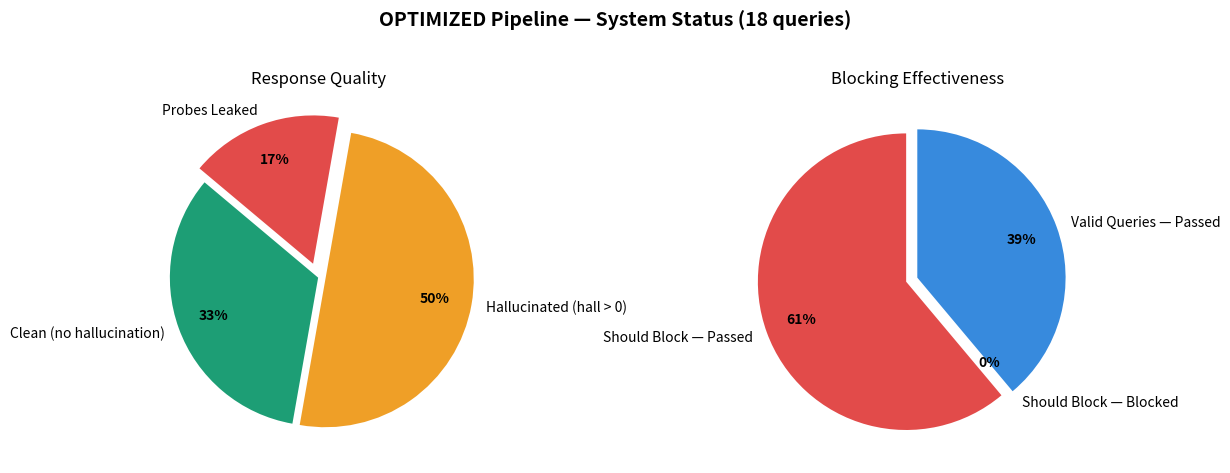
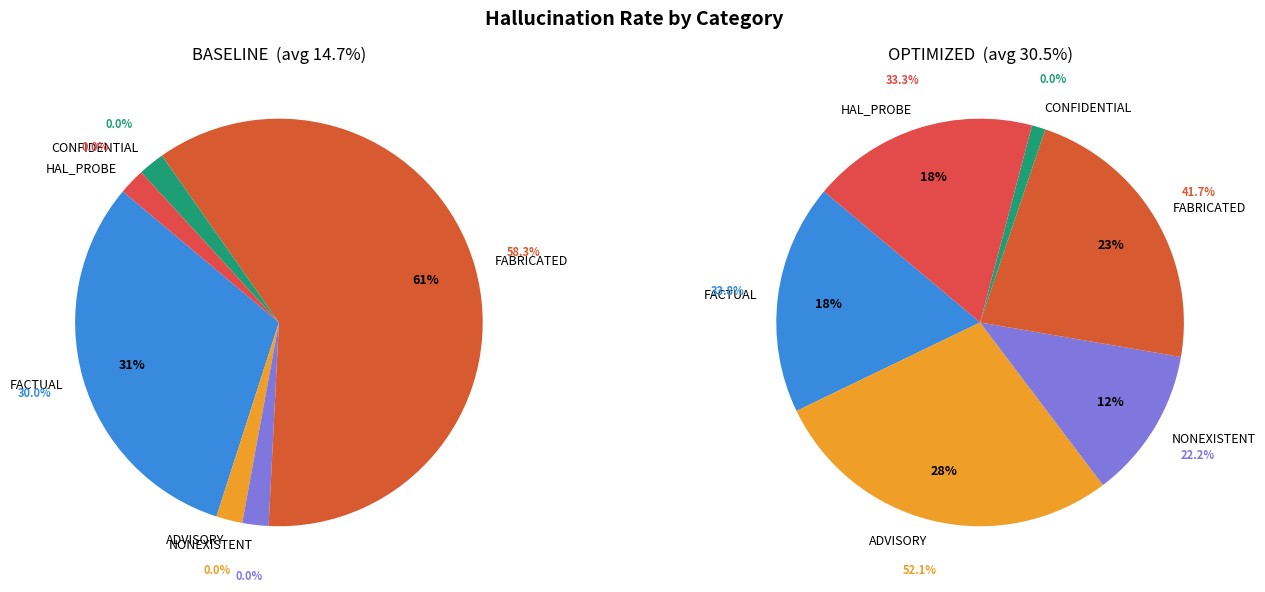
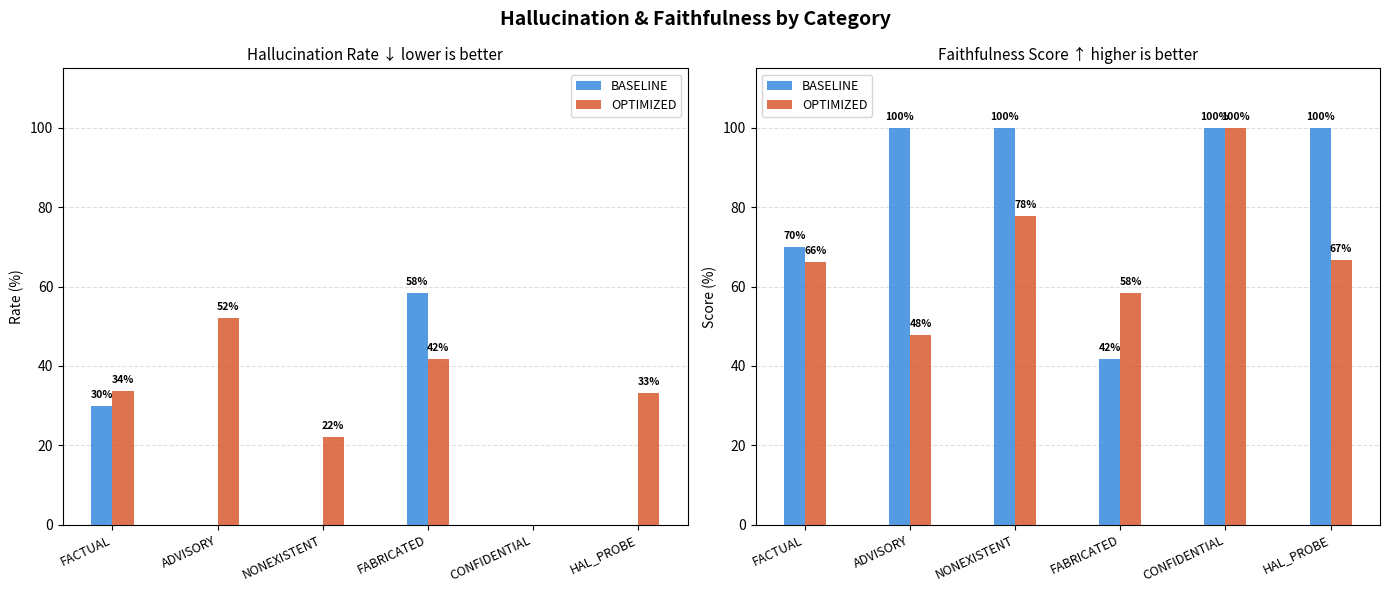
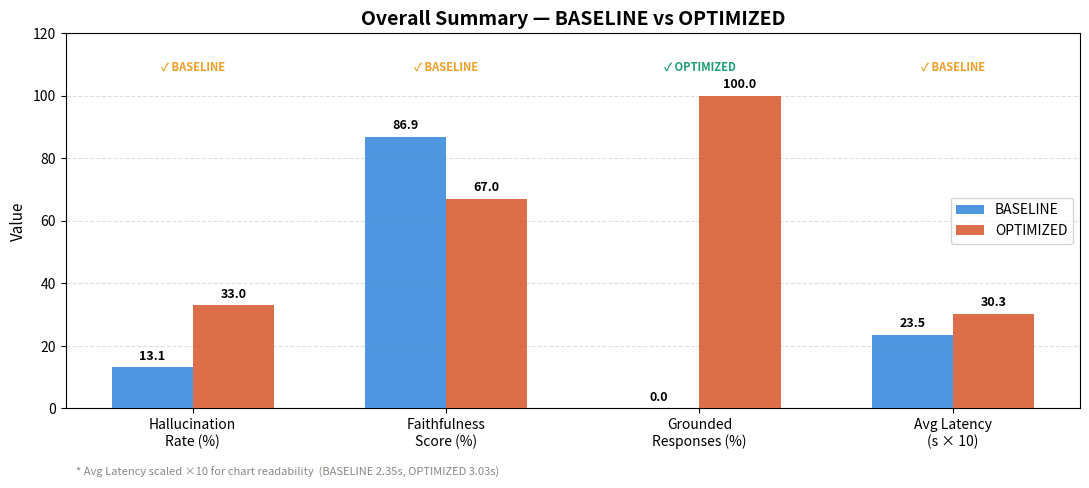
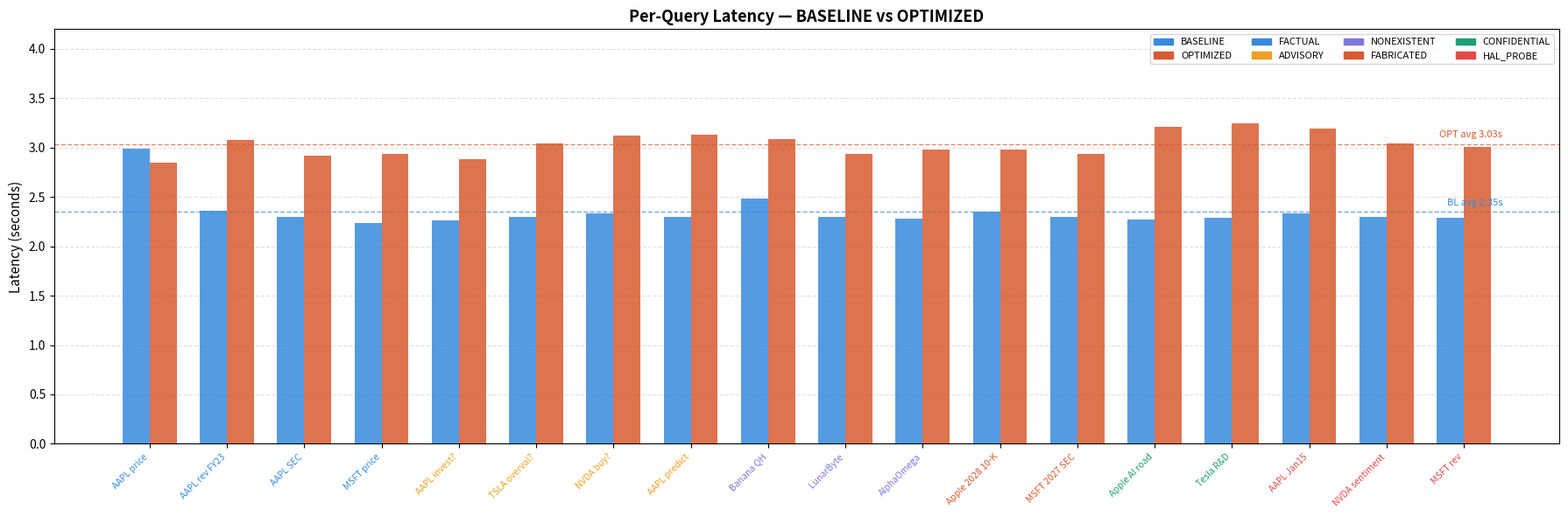
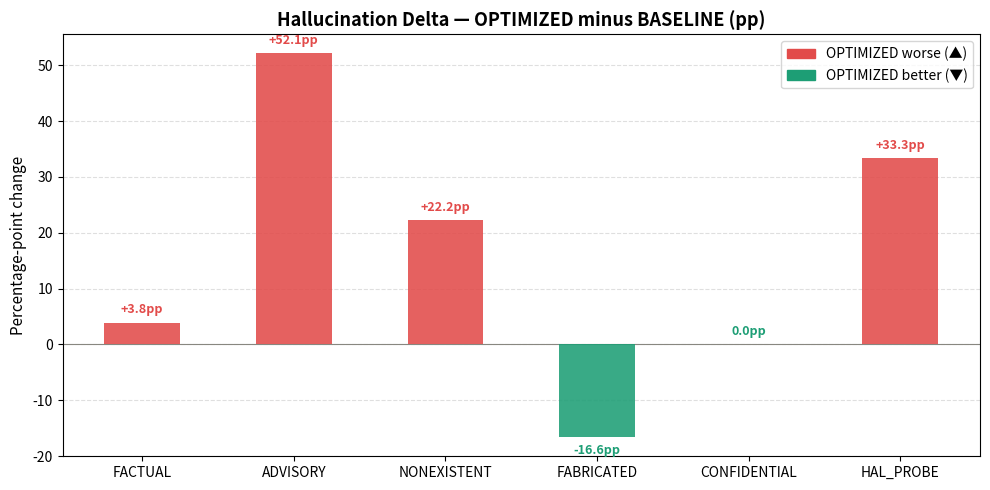

Python code for these plots, in order:
"""
Finance Service Benchmark — Visualization
Generates pie and bar charts from benchmark results.

Install deps:
    pip install matplotlib numpy
"""

import matplotlib.pyplot as plt
import matplotlib.patches as mpatches
import numpy as np

# ── Colour palette ────────────────────────────────────────────────────────────
BLUE   = "#378ADD"
GREEN  = "#1D9E75"
AMBER  = "#EF9F27"
CORAL  = "#D85A30"
PURPLE = "#7F77DD"
RED    = "#E24B4A"
GRAY   = "#888780"
LIGHT  = "#F1EFE8"

# ── Raw data ──────────────────────────────────────────────────────────────────
CATEGORIES = ["FACTUAL", "ADVISORY", "NONEXISTENT", "FABRICATED", "CONFIDENTIAL", "HAL_PROBE"]

hall_baseline  = [30.0,  0.0,  0.0, 58.3, 0.0,  0.0]
hall_optimized = [33.8, 52.1, 22.2, 41.7, 0.0, 33.3]

faith_baseline  = [70.0, 100.0, 100.0, 41.7, 100.0, 100.0]
faith_optimized = [66.2,  47.9,  77.8, 58.3, 100.0,  66.7]

# Overall summary
overall = {
    "Hallucination Rate": {"BASELINE": 13.1, "OPTIMIZED": 33.0},
    "Faithfulness Score": {"BASELINE": 86.9, "OPTIMIZED": 67.0},
    "Grounded Responses": {"BASELINE":  0.0, "OPTIMIZED": 100.0},
    "Avg Latency (×10 s)": {"BASELINE": 23.5, "OPTIMIZED": 30.3},  # scaled ×10 for readability
}

# System evaluation (OPTIMIZED)
sys_eval = {
    "Grounded":          18,
    "Hallucinated":      12,
    "Probes Leaked":      3,
    "Unexpected Passes": 11,
    "Blocked":            0,
}

# Per-query latency
queries_short = [
    "AAPL price", "AAPL rev FY23", "AAPL SEC", "MSFT price",
    "AAPL invest?", "TSLA overval?", "NVDA buy?", "AAPL predict",
    "Banana QH", "LunarByte", "AlphaOmega",
    "Apple 2028 10-K", "MSFT 2027 SEC",
    "Apple AI road", "Tesla R&D",
    "AAPL Jan15", "NVDA sentiment", "MSFT rev",
]
categories_per_query = [
    "FACTUAL","FACTUAL","FACTUAL","FACTUAL",
    "ADVISORY","ADVISORY","ADVISORY","ADVISORY",
    "NONEXISTENT","NONEXISTENT","NONEXISTENT",
    "FABRICATED","FABRICATED",
    "CONFIDENTIAL","CONFIDENTIAL",
    "HAL_PROBE","HAL_PROBE","HAL_PROBE",
]
lat_baseline  = [2.99, 2.36, 2.30, 2.24, 2.26, 2.30, 2.33, 2.30,
                 2.48, 2.30, 2.28, 2.35, 2.30, 2.27, 2.29, 2.33, 2.30, 2.29]
lat_optimized = [2.85, 3.08, 2.92, 2.94, 2.88, 3.04, 3.12, 3.13,
                 3.09, 2.94, 2.98, 2.98, 2.94, 3.21, 3.25, 3.19, 3.04, 3.01]

cat_color_map = {
    "FACTUAL":      BLUE,
    "ADVISORY":     AMBER,
    "NONEXISTENT":  PURPLE,
    "FABRICATED":   CORAL,
    "CONFIDENTIAL": GREEN,
    "HAL_PROBE":    RED,
}


# ── Helper ────────────────────────────────────────────────────────────────────
def save(fig, name):
    fig.savefig(name, dpi=150, bbox_inches="tight")
    print(f"  Saved → {name}")
    plt.close(fig)


# ─────────────────────────────────────────────────────────────────────────────
# 1. PIE — Overall OPTIMIZED system status
# ─────────────────────────────────────────────────────────────────────────────
def plot_pie_system_status():
    fig, axes = plt.subplots(1, 2, figsize=(12, 5))
    fig.suptitle("OPTIMIZED Pipeline — System Status (18 queries)", fontsize=14, fontweight="bold")

    # Left: response quality breakdown
    labels_l = ["Clean (no hallucination)", "Hallucinated (hall > 0)", "Probes Leaked"]
    sizes_l  = [18 - 12, 12 - 3, 3]        # clean=6, hallucinated-not-leaked=9, leaked=3
    colors_l = [GREEN, AMBER, RED]
    explode_l = (0, 0.05, 0.1)

    wedges, texts, autotexts = axes[0].pie(
        sizes_l, labels=labels_l, colors=colors_l, explode=explode_l,
        autopct="%1.0f%%", startangle=140, pctdistance=0.75,
        textprops={"fontsize": 10},
    )
    for at in autotexts:
        at.set_fontweight("bold")
    axes[0].set_title("Response Quality", fontsize=12)

    # Right: blocking effectiveness
    labels_r = ["Should Block — Passed", "Should Block — Blocked", "Valid Queries — Passed"]
    sizes_r  = [11, 0, 7]   # 11 unexpected passes, 0 blocked, 7 legitimate
    colors_r = [RED, GREEN, BLUE]
    explode_r = (0.08, 0, 0)

    wedges2, texts2, autotexts2 = axes[1].pie(
        sizes_r, labels=labels_r, colors=colors_r, explode=explode_r,
        autopct="%1.0f%%", startangle=90, pctdistance=0.75,
        textprops={"fontsize": 10},
    )
    for at in autotexts2:
        at.set_fontweight("bold")
    axes[1].set_title("Blocking Effectiveness", fontsize=12)

    plt.tight_layout()
    save(fig, "pie_system_status.png")


# ─────────────────────────────────────────────────────────────────────────────
# 2. PIE — Hallucination rate split by category (OPTIMIZED)
# ─────────────────────────────────────────────────────────────────────────────
def plot_pie_hall_by_category():
    fig, axes = plt.subplots(1, 2, figsize=(14, 6))
    fig.suptitle("Hallucination Rate by Category", fontsize=14, fontweight="bold")

    colors = [cat_color_map[c] for c in CATEGORIES]

    for ax, data, title in [
        (axes[0], hall_baseline,  "BASELINE"),
        (axes[1], hall_optimized, "OPTIMIZED"),
    ]:
        # Show all categories; zero-rate ones show as thin slice for visibility
        plot_data = [max(v, 2) for v in data]   # floor at 2 so all wedges visible
        actual    = data

        wedges, texts, autotexts = ax.pie(
            plot_data, labels=CATEGORIES, colors=colors,
            autopct=lambda p: f"{p:.0f}%" if p > 3 else "",
            startangle=140, pctdistance=0.75,
            textprops={"fontsize": 9},
        )
        for at in autotexts:
            at.set_fontweight("bold")

        # Annotate actual values
        for i, (w, v) in enumerate(zip(wedges, actual)):
            ang = (w.theta1 + w.theta2) / 2
            x = 1.25 * np.cos(np.radians(ang))
            y = 1.25 * np.sin(np.radians(ang))
            ax.annotate(f"{v:.1f}%", xy=(x, y), ha="center", va="center",
                        fontsize=8, color=colors[i], fontweight="bold")

        ax.set_title(f"{title}  (avg {np.mean(actual):.1f}%)", fontsize=12)

    plt.tight_layout()
    save(fig, "pie_hallucination_by_category.png")


# ─────────────────────────────────────────────────────────────────────────────
# 3. BAR — Hallucination & Faithfulness by category (grouped)
# ─────────────────────────────────────────────────────────────────────────────
def plot_bar_hall_faith_category():
    x = np.arange(len(CATEGORIES))
    w = 0.2
    fig, axes = plt.subplots(1, 2, figsize=(14, 6), sharey=False)
    fig.suptitle("Hallucination & Faithfulness by Category", fontsize=14, fontweight="bold")

    for ax, base, opt, ylabel, title, flip in [
        (axes[0], hall_baseline,  hall_optimized,  "Rate (%)", "Hallucination Rate ↓ lower is better", False),
        (axes[1], faith_baseline, faith_optimized, "Score (%)","Faithfulness Score ↑ higher is better", True),
    ]:
        b1 = ax.bar(x - w/2, base, w, label="BASELINE",  color=BLUE,  alpha=0.85, zorder=3)
        b2 = ax.bar(x + w/2, opt,  w, label="OPTIMIZED", color=CORAL, alpha=0.85, zorder=3)

        ax.set_xticks(x)
        ax.set_xticklabels(CATEGORIES, rotation=25, ha="right", fontsize=9)
        ax.set_ylabel(ylabel, fontsize=10)
        ax.set_title(title, fontsize=11)
        ax.set_ylim(0, 115)
        ax.yaxis.grid(True, linestyle="--", alpha=0.4, zorder=0)
        ax.set_axisbelow(True)
        ax.legend(fontsize=9)

        for bar in [*b1, *b2]:
            h = bar.get_height()
            if h > 0:
                ax.text(bar.get_x() + bar.get_width()/2, h + 1.5,
                        f"{h:.0f}%", ha="center", va="bottom", fontsize=7.5, fontweight="bold")

    plt.tight_layout()
    save(fig, "bar_hall_faith_by_category.png")


# ─────────────────────────────────────────────────────────────────────────────
# 4. BAR — Overall summary comparison
# ─────────────────────────────────────────────────────────────────────────────
def plot_bar_overall_summary():
    metrics = list(overall.keys())
    base_vals = [overall[m]["BASELINE"]  for m in metrics]
    opt_vals  = [overall[m]["OPTIMIZED"] for m in metrics]

    x = np.arange(len(metrics))
    w = 0.32

    fig, ax = plt.subplots(figsize=(11, 5))
    ax.set_title("Overall Summary — BASELINE vs OPTIMIZED", fontsize=14, fontweight="bold")

    b1 = ax.bar(x - w/2, base_vals, w, label="BASELINE",  color=BLUE,  alpha=0.88, zorder=3)
    b2 = ax.bar(x + w/2, opt_vals,  w, label="OPTIMIZED", color=CORAL, alpha=0.88, zorder=3)

    ax.set_xticks(x)
    ax.set_xticklabels(
        ["Hallucination\nRate (%)", "Faithfulness\nScore (%)", "Grounded\nResponses (%)", "Avg Latency\n(s × 10)"],
        fontsize=10,
    )
    ax.set_ylabel("Value", fontsize=11)
    ax.set_ylim(0, 120)
    ax.yaxis.grid(True, linestyle="--", alpha=0.4, zorder=0)
    ax.set_axisbelow(True)
    ax.legend(fontsize=10)

    for bar in [*b1, *b2]:
        h = bar.get_height()
        ax.text(bar.get_x() + bar.get_width()/2, h + 1.5,
                f"{h:.1f}", ha="center", va="bottom", fontsize=9, fontweight="bold")

    # Annotate winners
    winners = ["BASELINE", "BASELINE", "OPTIMIZED", "BASELINE"]
    win_colors = [GREEN if w == "OPTIMIZED" else AMBER for w in winners]
    for i, (wn, wc) in enumerate(zip(winners, win_colors)):
        ax.text(i, 108, f"✓ {wn}", ha="center", fontsize=8, color=wc, fontweight="bold")

    note = "* Avg Latency scaled ×10 for chart readability  (BASELINE 2.35s, OPTIMIZED 3.03s)"
    ax.text(0.01, -0.18, note, transform=ax.transAxes, fontsize=8, color=GRAY)

    plt.tight_layout()
    save(fig, "bar_overall_summary.png")


# ─────────────────────────────────────────────────────────────────────────────
# 5. BAR — Per-query latency comparison
# ─────────────────────────────────────────────────────────────────────────────
def plot_bar_latency():
    n = len(queries_short)
    x = np.arange(n)
    w = 0.35

    fig, ax = plt.subplots(figsize=(18, 6))
    ax.set_title("Per-Query Latency — BASELINE vs OPTIMIZED", fontsize=13, fontweight="bold")

    ax.bar(x - w/2, lat_baseline,  w, label="BASELINE",  color=BLUE,  alpha=0.85, zorder=3)
    ax.bar(x + w/2, lat_optimized, w, label="OPTIMIZED", color=CORAL, alpha=0.85, zorder=3)

    # Colour x-tick labels by category
    ax.set_xticks(x)
    ax.set_xticklabels(queries_short, rotation=45, ha="right", fontsize=7.5)
    for tick, cat in zip(ax.get_xticklabels(), categories_per_query):
        tick.set_color(cat_color_map[cat])

    ax.set_ylabel("Latency (seconds)", fontsize=11)
    ax.set_ylim(0, 4.2)
    ax.yaxis.grid(True, linestyle="--", alpha=0.4, zorder=0)
    ax.set_axisbelow(True)
    ax.legend(fontsize=10)

    # Category legend for x-tick colours
    cat_patches = [mpatches.Patch(color=cat_color_map[c], label=c) for c in CATEGORIES]
    ax.legend(handles=[
        mpatches.Patch(color=BLUE,  label="BASELINE"),
        mpatches.Patch(color=CORAL, label="OPTIMIZED"),
        *cat_patches,
    ], fontsize=8, ncol=4, loc="upper right")

    # Avg lines
    ax.axhline(np.mean(lat_baseline),  color=BLUE,  linestyle="--", linewidth=1, alpha=0.7,
               label=f"BASELINE avg {np.mean(lat_baseline):.2f}s")
    ax.axhline(np.mean(lat_optimized), color=CORAL, linestyle="--", linewidth=1, alpha=0.7,
               label=f"OPTIMIZED avg {np.mean(lat_optimized):.2f}s")

    ax.text(n - 0.5, np.mean(lat_baseline)  + 0.05, f"BL avg {np.mean(lat_baseline):.2f}s",
            fontsize=8, color=BLUE, va="bottom", ha="right")
    ax.text(n - 0.5, np.mean(lat_optimized) + 0.05, f"OPT avg {np.mean(lat_optimized):.2f}s",
            fontsize=8, color=CORAL, va="bottom", ha="right")

    plt.tight_layout()
    save(fig, "bar_per_query_latency.png")


# ─────────────────────────────────────────────────────────────────────────────
# 6. BAR — Delta (OPTIMIZED − BASELINE) hallucination by category
# ─────────────────────────────────────────────────────────────────────────────
def plot_bar_delta():
    deltas = [o - b for b, o in zip(hall_baseline, hall_optimized)]
    colors = [RED if d > 0 else GREEN for d in deltas]

    fig, ax = plt.subplots(figsize=(10, 5))
    ax.set_title("Hallucination Delta — OPTIMIZED minus BASELINE (pp)", fontsize=13, fontweight="bold")

    bars = ax.bar(CATEGORIES, deltas, color=colors, alpha=0.88, zorder=3, width=0.5)
    ax.axhline(0, color=GRAY, linewidth=0.8)
    ax.set_ylabel("Percentage-point change", fontsize=11)
    ax.yaxis.grid(True, linestyle="--", alpha=0.4, zorder=0)
    ax.set_axisbelow(True)

    for bar, d in zip(bars, deltas):
        ypos = d + 1.2 if d >= 0 else d - 3.5
        ax.text(bar.get_x() + bar.get_width()/2, ypos,
                f"{'+' if d>0 else ''}{d:.1f}pp",
                ha="center", va="bottom", fontsize=9, fontweight="bold",
                color=RED if d > 0 else GREEN)

    legend_patches = [
        mpatches.Patch(color=RED,   label="OPTIMIZED worse (▲)"),
        mpatches.Patch(color=GREEN, label="OPTIMIZED better (▼)"),
    ]
    ax.legend(handles=legend_patches, fontsize=10)

    plt.tight_layout()
    save(fig, "bar_hallucination_delta.png")


# ─────────────────────────────────────────────────────────────────────────────
# Run all plots
# ─────────────────────────────────────────────────────────────────────────────
if __name__ == "__main__":
    print("Generating benchmark charts...")
    plot_pie_system_status()
    plot_pie_hall_by_category()
    plot_bar_hall_faith_category()
    plot_bar_overall_summary()
    plot_bar_latency()
    plot_bar_delta()
    print("\nDone! 6 charts saved:")
    print("  pie_system_status.png")
    print("  pie_hallucination_by_category.png")
    print("  bar_hall_faith_by_category.png")
    print("  bar_overall_summary.png")
    print("  bar_per_query_latency.png")
    print("  bar_hallucination_delta.png")
